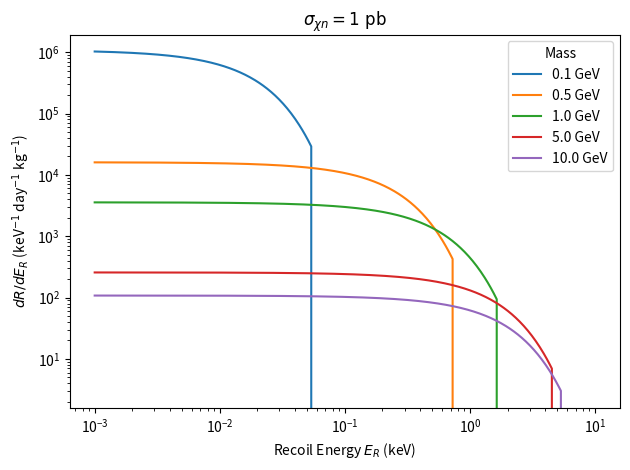

Here is the Python script that generated this plot:
import numpy as np
from scipy.special import erf
import matplotlib.pyplot as plt
import sys

# Usage: python function.py
# Plots for fixed sigma_n = 1 pb and various WIMP masses
dict_masses = [0.1, 0.5, 1.0, 5.0, 10.0]  # GeV
sigma_n = 1e-36  # 1 pb in cm^2

# Physical constants
c = 3.0e8  # speed of light (m/s)
hbar_c = 197.3e-15  # GeV·m
GeV_to_keV = 1e6/c**2 # 1 GeV/c^2 to kev/c2
N0 = 6.023e26 

rho_0 = (0.3 * (1e6/c**2)) / (1e-2)**3  # convert GeV/cm3 to keV/m3
v0 = 220e3    # m/s
v_E = 232e3   # m/s
v_esc = 544e3 # m/s

# Detector: hydrogen
A = 1
m_A_GeV = 1.0
m_A = m_A_GeV * GeV_to_keV

# Reduced mass in kg
def mu_kg(m1_kg, m2_kg):
    return m1_kg * m2_kg / (m1_kg + m2_kg)

# Minimal velocity (m/s) for recoil energy E_R (keV)
def v_min(E_R_keV, m_x_kg):
    E_J = E_R_keV 
    mu = mu_kg(m_x_kg, m_A)
    return np.sqrt(m_A * E_J / (2 * mu**2))

# Simple form factor for hydrogen (F=1)
def F2(_):
    return 3.0

# Velocity integral η(vmin)
def eta(vmin):
    x_min = vmin / v0
    x_E = v_E / v0
    x_esc = v_esc / v0
    N = erf(x_esc) - 2 * x_esc / np.sqrt(np.pi) * np.exp(-x_esc**2)
    term = (erf(x_min + x_E) - erf(x_min - x_E)) / (2 * x_E)
    return np.where(vmin < v_esc, term / N, 0)

# Differential rate dR/dE_R
# units: events/kg/day/keV
def dR_dE(E_R_keV, m_x_kg):
    mu_xA = mu_kg(m_x_kg, m_A)
    mu_xn = mu_kg(m_x_kg, 1 * GeV_to_keV)
    sigma_A = sigma_n * 1e-4 * A**2 * (mu_xA / mu_xn)**2  # cm2->m2
    coeff = (1 / np.sqrt(np.pi) * (N0 / A) * (rho_0 * m_A * sigma_A)) / (m_x_kg * mu_xA**2 * v0)  # /s units
    # convert to per day: *86400
    return coeff * 86400 * F2(E_R_keV) * eta(v_min(E_R_keV, m_x_kg))

# Plot
E_R = np.logspace(-3, 1, 500)

plt.figure()
for m_x_GeV in dict_masses:
    m_x_kg = m_x_GeV * GeV_to_keV
    plt.plot(E_R, dR_dE(E_R, m_x_kg), label=f'{m_x_GeV} GeV')

plt.xlabel('Recoil Energy $E_R$ (keV)')
plt.ylabel(r'$dR/dE_R$ (keV$^{-1}$ day$^{-1}$ kg$^{-1}$)')
plt.xscale('log')
plt.yscale('log')
plt.title(r'$\sigma_{\chi n}=1\ \mathrm{pb}$')
plt.legend(title='Mass')
plt.tight_layout()
plt.show()
